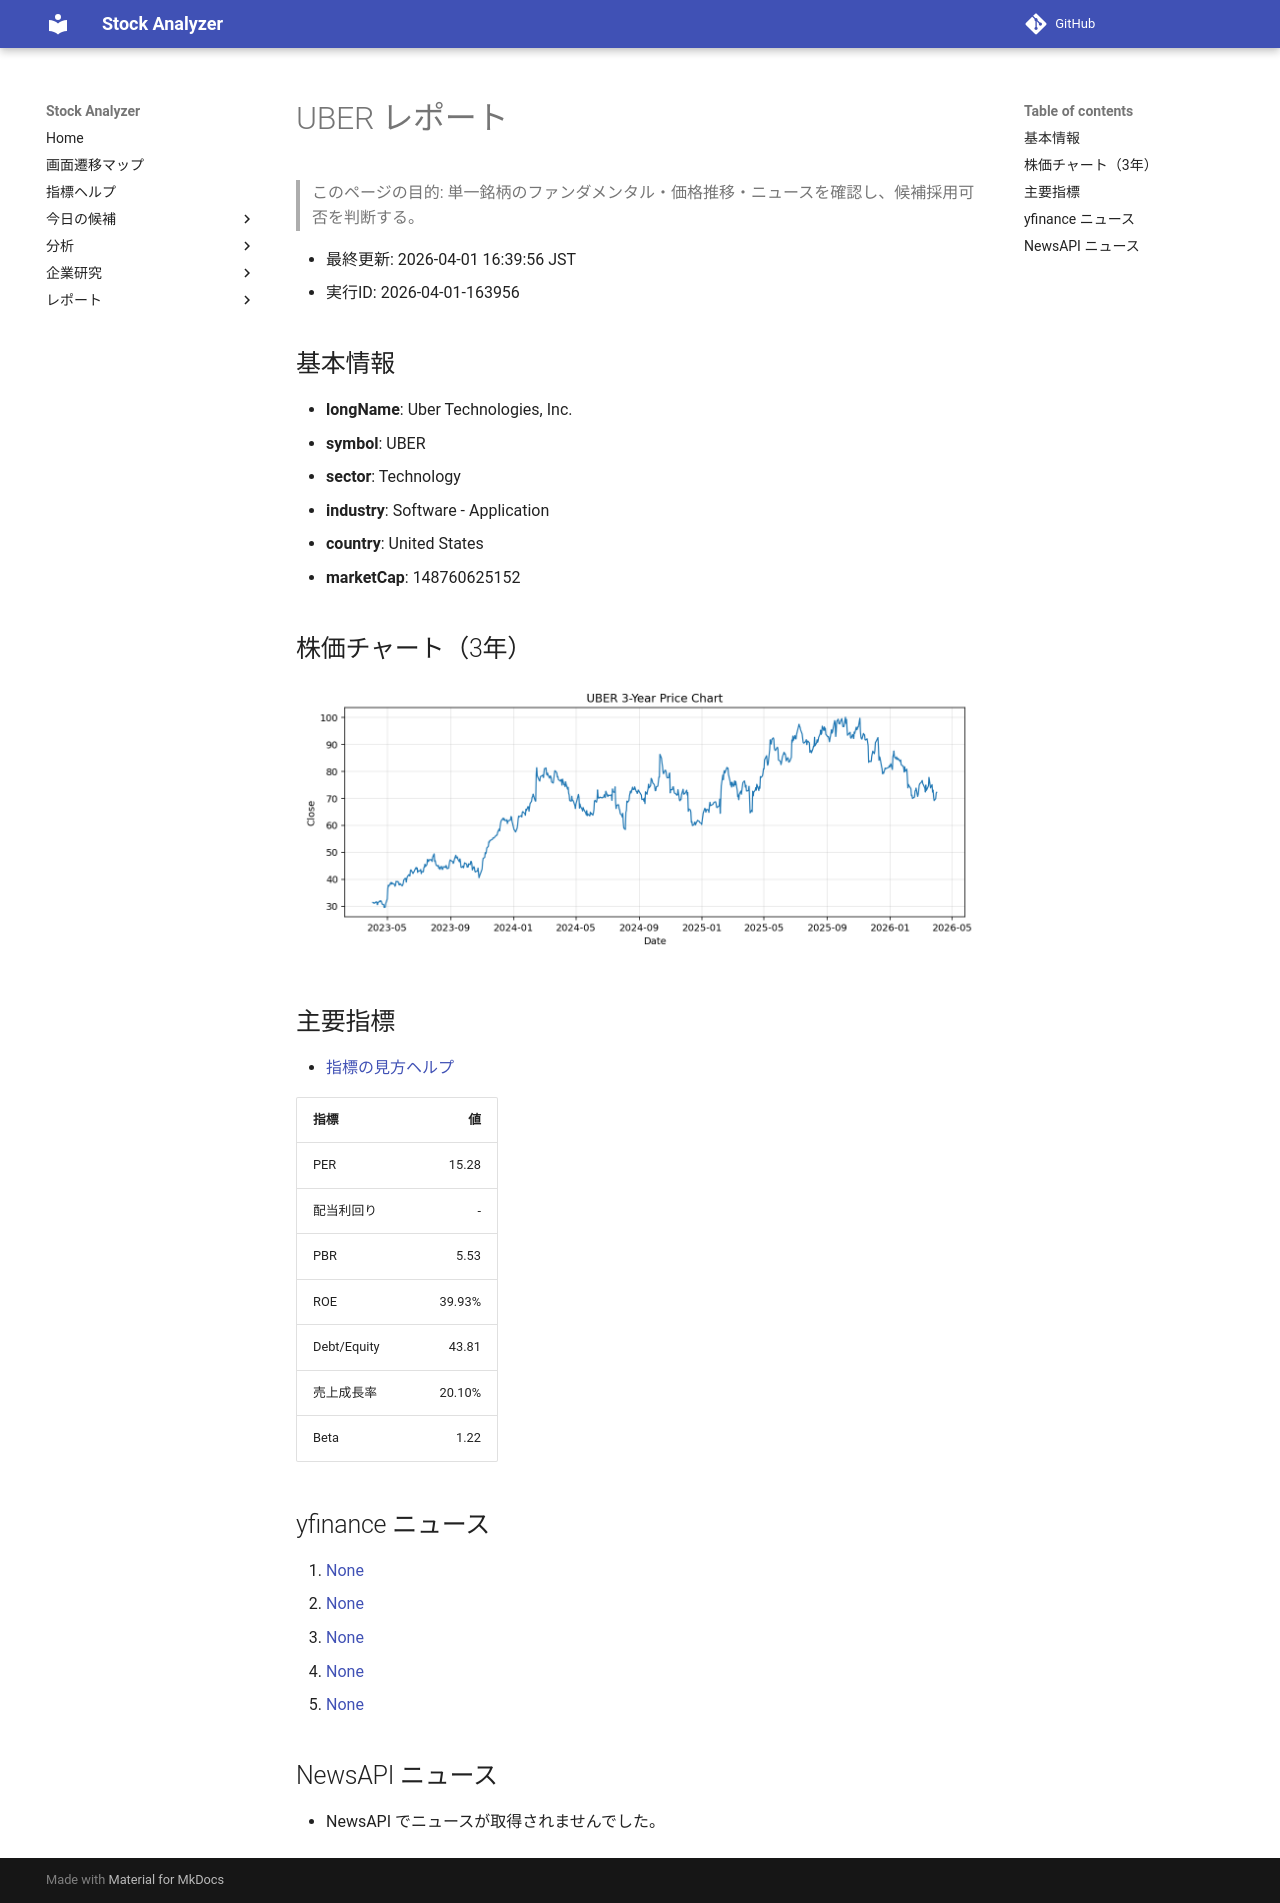

repository: Yumi-note/Making-APP · page: reports/2026-04-01/163956/UBER/index.html · generator: mkdocs

# UBER レポート

> このページの目的: 単一銘柄のファンダメンタル・価格推移・ニュースを確認し、候補採用可否を判断する。

- 最終更新: 2026-04-01 16:39:56 JST
- 実行ID: 2026-04-01-163956

## 基本情報

- **longName**: Uber Technologies, Inc.
- **symbol**: UBER
- **sector**: Technology
- **industry**: Software - Application
- **country**: United States
- **marketCap**: 148760625152

## 株価チャート（3年）

![UBER 3-year price chart](UBER_3y.png)

## 主要指標

- [指標の見方ヘルプ](../../../../indicators.md)

| 指標 | 値 |
|---|---:|
| PER | 15.28 |
| 配当利回り | - |
| PBR | 5.53 |
| ROE | 39.93% |
| Debt/Equity | 43.81 |
| 売上成長率 | 20.10% |
| Beta | 1.22 |

## yfinance ニュース

1. [None](None)
2. [None](None)
3. [None](None)
4. [None](None)
5. [None](None)

## NewsAPI ニュース

- NewsAPI でニュースが取得されませんでした。
